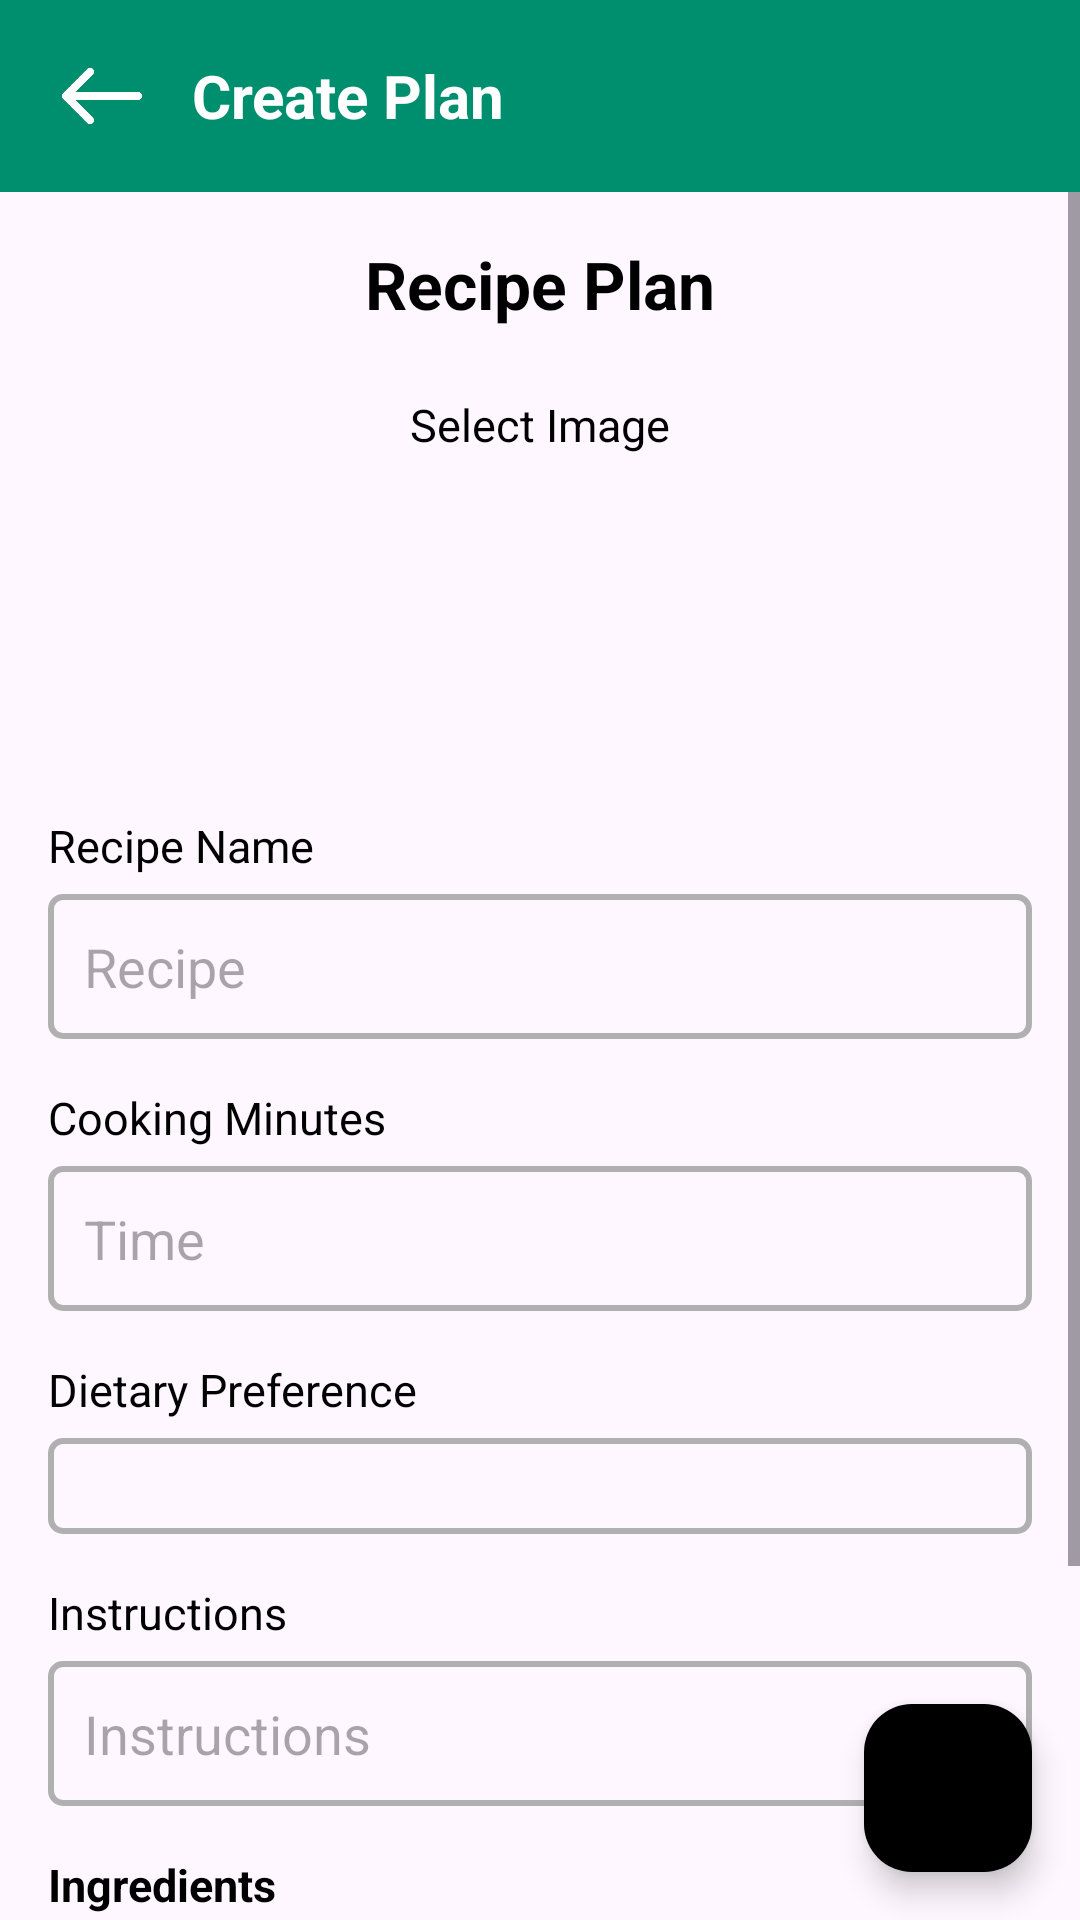

Layout XML and referenced resources for this Android screen:
<!-- AndroidManifest.xml: application theme Theme.MealMate -->
<!-- res/layout/activity_new_meal.xml -->
<?xml version="1.0" encoding="utf-8"?>
<androidx.constraintlayout.widget.ConstraintLayout xmlns:android="http://schemas.android.com/apk/res/android"
    xmlns:tools="http://schemas.android.com/tools"
    xmlns:app="http://schemas.android.com/apk/res-auto"
    android:id="@+id/main"
    android:layout_width="match_parent"
    android:layout_height="match_parent"
    tools:context=".NewMealActivity">

    <LinearLayout
        android:layout_width="match_parent"
        android:layout_height="?actionBarSize"
        android:background="@color/green"
        app:layout_constraintEnd_toEndOf="parent"
        android:paddingHorizontal="16dp"
        app:layout_constraintStart_toStartOf="parent"
        app:layout_constraintTop_toTopOf="parent"
        android:gravity="center">

        <ImageView
            android:id="@+id/back_arrow"
            android:layout_width="36dp"
            android:layout_height="36dp"
            android:src="@drawable/back_arrow" />

        <TextView
            android:id="@+id/new_meal_title"
            android:layout_width="match_parent"
            android:layout_height="wrap_content"
            android:text="Create Plan"
            android:textColor="@color/white"
            android:textSize="20sp"
            android:paddingHorizontal="12dp"
            android:layout_gravity="center"
            android:textStyle="bold"
            tools:ignore="HardcodedText" />

    </LinearLayout>

    <ScrollView
        android:layout_width="match_parent"
        android:layout_height="match_parent"
        android:layout_marginTop="?actionBarSize">

        <LinearLayout
            android:layout_width="match_parent"
            android:layout_height="wrap_content"
            android:padding="16dp"
            android:orientation="vertical">

            <TextView
                android:layout_width="match_parent"
                android:layout_height="wrap_content"
                android:gravity="center"
                android:text="Recipe Plan"
                android:textSize="22sp"
                android:textStyle="bold"
                tools:ignore="HardcodedText" />

            <View
                android:layout_width="match_parent"
                android:layout_height="22dp" />

            <TextView
                android:layout_width="wrap_content"
                android:layout_height="wrap_content"
                android:text="Select Image"
                android:textSize="15sp"
                android:layout_gravity="center"
                tools:ignore="HardcodedText" />

            <ImageView
                android:id="@+id/ingredient_image"
                android:layout_width="120dp"
                android:layout_height="120dp"
                android:src="@drawable/ic_image"
                android:layout_gravity="center"/>

            <TextView
                android:layout_width="match_parent"
                android:layout_height="wrap_content"
                android:layout_marginBottom="6dp"
                android:text="Recipe Name"
                android:textSize="15sp"
                tools:ignore="HardcodedText" />

            <EditText
                android:id="@+id/recipe_name"
                android:layout_width="match_parent"
                android:layout_height="wrap_content"
                android:autofillHints=""
                android:background="@drawable/grey_border"
                android:hint="Recipe"
                android:inputType="textCapSentences"
                android:padding="12dp"
                tools:ignore="HardcodedText" />

            <View
                android:layout_width="match_parent"
                android:layout_height="16dp" />

            <TextView
                android:layout_width="match_parent"
                android:layout_height="wrap_content"
                android:layout_marginBottom="6dp"
                android:text="Cooking Minutes"
                android:textSize="15sp"
                tools:ignore="HardcodedText" />

            <EditText
                android:id="@+id/recipe_time"
                android:layout_width="match_parent"
                android:layout_height="wrap_content"
                android:autofillHints=""
                android:background="@drawable/grey_border"
                android:hint="Time"
                android:inputType="number"
                android:padding="12dp"
                tools:ignore="HardcodedText" />

            <View
                android:layout_width="match_parent"
                android:layout_height="16dp" />

            <TextView
                android:layout_width="match_parent"
                android:layout_height="wrap_content"
                android:layout_marginBottom="6dp"
                android:text="Dietary Preference"
                android:textSize="15sp"
                tools:ignore="HardcodedText" />

            <Spinner
                android:id="@+id/preference_spinner"
                android:layout_width="match_parent"
                android:layout_height="wrap_content"
                android:autofillHints=""
                android:background="@drawable/grey_border"
                android:hint="Recipe"
                android:inputType="textCapSentences"
                android:padding="16dp"
                tools:ignore="HardcodedText" />

            <View
                android:layout_width="match_parent"
                android:layout_height="16dp" />

            <TextView
                android:layout_width="match_parent"
                android:layout_height="wrap_content"
                android:layout_marginBottom="6dp"
                android:text="Instructions"
                android:textSize="15sp"
                tools:ignore="HardcodedText" />

            <EditText
                android:id="@+id/recipe_instructions"
                android:layout_width="match_parent"
                android:layout_height="wrap_content"
                android:autofillHints=""
                android:background="@drawable/grey_border"
                android:hint="Instructions"
                android:maxLines="6"
                android:minLines="2"
                android:inputType="textCapSentences"
                android:padding="12dp"
                tools:ignore="HardcodedText" />

            <View
                android:layout_width="match_parent"
                android:layout_height="16dp" />

            <TextView
                android:layout_width="match_parent"
                android:layout_height="wrap_content"
                android:layout_marginBottom="6dp"
                android:text="Ingredients"
                android:textSize="15sp"
                android:textStyle="bold"
                tools:ignore="HardcodedText" />

            <androidx.recyclerview.widget.RecyclerView
                android:id="@+id/ingredients_adapter"
                android:layout_width="match_parent"
                android:layout_height="match_parent"
                tools:itemCount="1"
                tools:listitem="@layout/ingredients_item" />

            <View
                android:layout_width="match_parent"
                android:layout_height="16dp" />

            <Button
                android:id="@+id/add_new_ingredient"
                android:layout_width="wrap_content"
                android:layout_height="wrap_content"
                android:text="Add Another Ingredient"
                android:layout_gravity="center"
                android:backgroundTint="#1A008F6E"
                android:textColor="@color/black"
                tools:ignore="HardcodedText" />

            <View
                android:layout_width="match_parent"
                android:layout_height="16dp" />


            <ProgressBar
                android:id="@+id/meal_loading"
                android:layout_width="wrap_content"
                android:layout_height="wrap_content"
                android:layout_gravity="center"
                android:layout_marginBottom="24dp"
                android:visibility="gone"
                app:layout_constraintBottom_toBottomOf="parent"
                app:layout_constraintEnd_toEndOf="@+id/password"
                app:layout_constraintStart_toStartOf="@+id/password"
                app:layout_constraintTop_toTopOf="parent"
                app:layout_constraintVertical_bias="0.3" />

            <Button
                android:id="@+id/recipe_submit"
                android:layout_width="match_parent"
                android:layout_height="wrap_content"
                android:text="Submit"
                android:layout_gravity="center"
                android:backgroundTint="@color/green"
                android:textColor="@color/white"
                tools:ignore="HardcodedText" />

        </LinearLayout>

    </ScrollView>

    <com.google.android.material.floatingactionbutton.FloatingActionButton
        android:layout_width="wrap_content"
        android:layout_height="wrap_content"
        android:backgroundTint="@color/black"
        android:contentDescription="Add Image"
        android:src="@drawable/ic_image"
        android:layout_margin="16dp"
        app:layout_constraintBottom_toBottomOf="parent"
        app:layout_constraintEnd_toEndOf="parent"
        app:tint="@color/white"
        android:id="@+id/fab_add_image"
        tools:ignore="HardcodedText" />

</androidx.constraintlayout.widget.ConstraintLayout>
<!-- res/layout/ingredients_item.xml (included above) -->
<?xml version="1.0" encoding="utf-8"?>
<LinearLayout xmlns:android="http://schemas.android.com/apk/res/android"
    xmlns:tools="http://schemas.android.com/tools"
    android:orientation="vertical"
    android:layout_width="match_parent"
    android:layout_height="wrap_content">

    <View
        android:layout_width="match_parent"
        android:layout_height="16dp"/>

    <TextView
        android:layout_width="match_parent"
        android:layout_height="wrap_content"
        android:textSize="15sp"
        android:layout_marginBottom="6dp"
        tools:ignore="HardcodedText" />

    <EditText
        android:id="@+id/ingredient_name"
        android:layout_width="match_parent"
        android:layout_height="wrap_content"
        android:autofillHints=""
        android:inputType="textCapSentences"
        android:padding="12dp"
        android:hint="Name"
        android:background="@drawable/grey_border"
        tools:ignore="HardcodedText" />

    <View
        android:layout_width="match_parent"
        android:layout_height="16dp"/>

    <EditText
        android:id="@+id/ingredient_quantity"
        android:layout_width="match_parent"
        android:layout_height="wrap_content"
        android:autofillHints=""
        android:inputType="textCapSentences"
        android:padding="12dp"
        android:hint="Quantity"
        android:background="@drawable/grey_border"
        tools:ignore="HardcodedText" />

</LinearLayout>
<!-- resources referenced by this layout -->
<resources>
  <color name="black">#FF000000</color>
  <color name="green">#008F6E</color>
  <color name="white">#FFFFFFFF</color>
  <!-- drawable back_arrow: png bitmap (drawable, 24249 bytes) -->
  <!-- drawable grey_border (drawable) -->
  <shape xmlns:android="http://schemas.android.com/apk/res/android">
      <solid android:color="@android:color/transparent" />
      <stroke
          android:width="2dp"
          android:color="#B0B0B0" /> 
      <corners android:radius="4dp" /> 
  </shape>
  <style name="Theme.MealMate" parent="Base.Theme.MealMate" />
  <style name="Base.Theme.MealMate" parent="Theme.Material3.DayNight.NoActionBar">
          
          
          <item name="android:textColor">@color/black</item>
      </style>
</resources>
